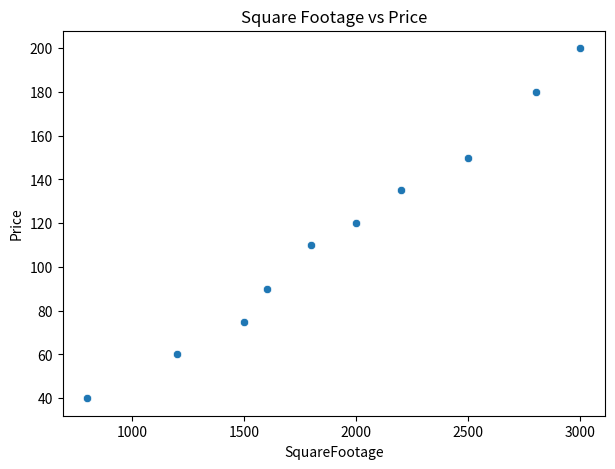
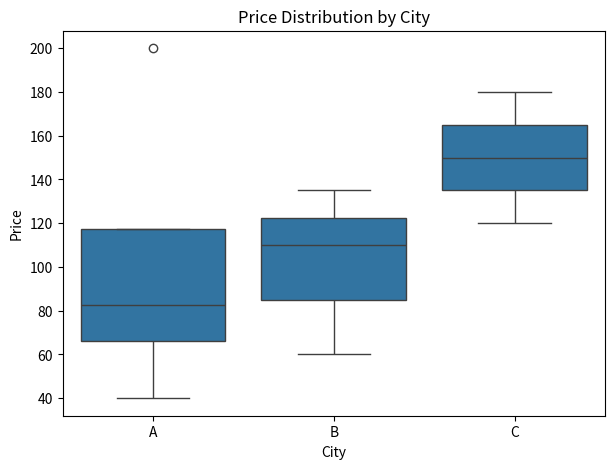

Generate these figures, in order, with matplotlib:
import pandas as pd
import matplotlib.pyplot as plt
import seaborn as sns

data = {
    "SquareFootage": [800, 1200, 1500, 2000, 2200, 2500, 3000, 1800, 1600, 2800],
    "Price": [40, 60, 75, 120, 135, 150, 200, 110, 90, 180],
    "City": ["A", "B", "A", "C", "B", "C", "A", "B", "A", "C"]
}

df = pd.DataFrame(data)
print(df)

plt.figure(figsize=(7,5))
sns.scatterplot(x="SquareFootage", y="Price", data=df)
plt.title("Square Footage vs Price")
plt.show()

plt.figure(figsize=(7,5))
sns.boxplot(x="City", y="Price", data=df)
plt.title("Price Distribution by City")
plt.show()
